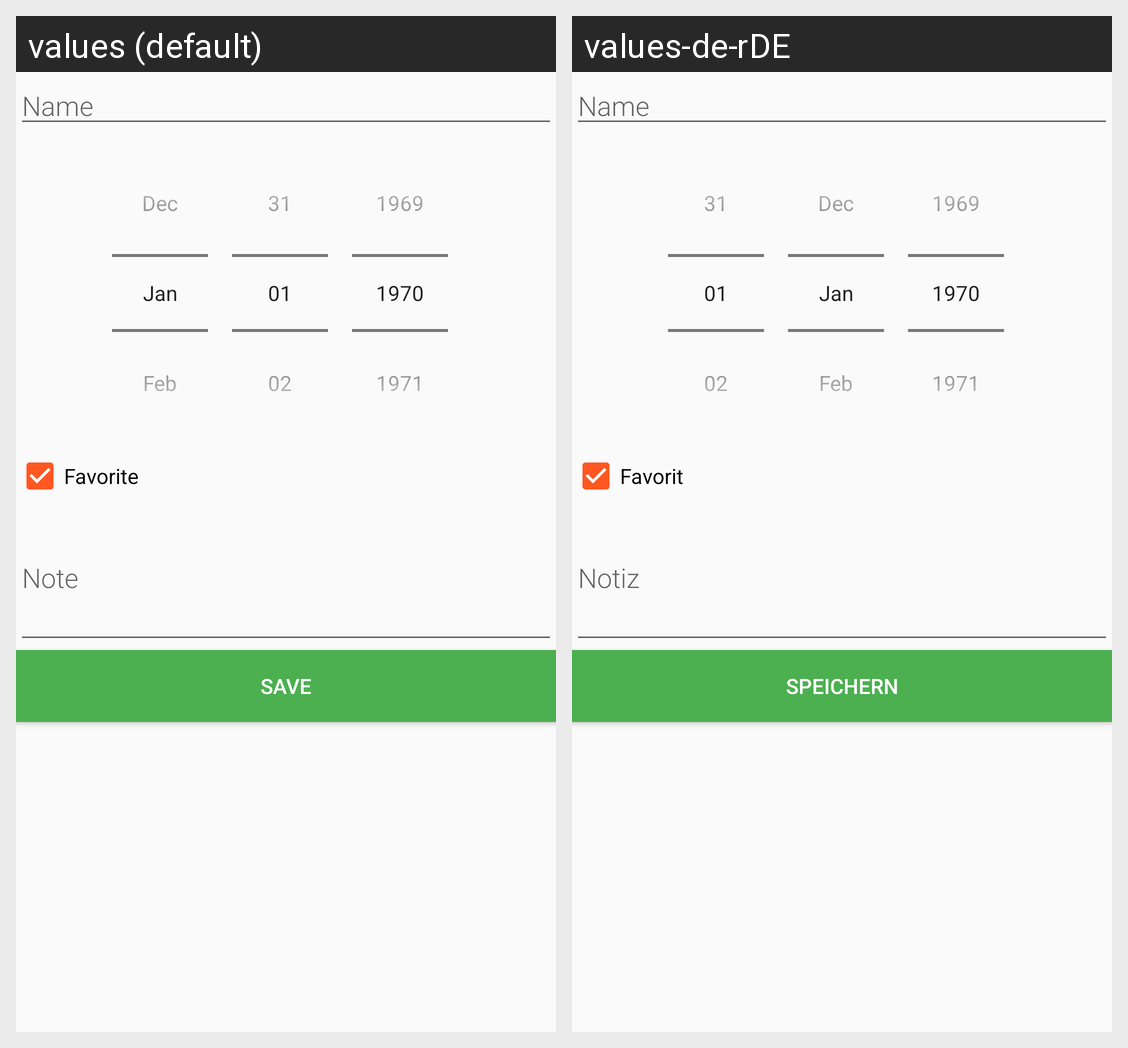

The same Android screen rendered under two of its app's locales, left to right. List the strings drawn on it with the default value and each locale's translation.
Android screen res/layout/activity_add_birthday.xml rendered under 2 locales, left to right: values (default), values-de-rDE. Device: Nexus 5 (rendered at 1080×1920; each locale shown at half size, 540×960, under a caption strip naming it); theme AppTheme.
Strings drawn on this screen, with the default value and each locale's value (text and hints the layout hard-codes, and strings that could not be matched under every locale, appear in the picture but are not listed):

hint_fullName
  values: Name
  values-de-rDE: Name

label_favorite
  values: Favorite
  values-de-rDE: Favorit

hint_note
  values: Note
  values-de-rDE: Notiz

btn_save
  values: Save
  values-de-rDE: Speichern
